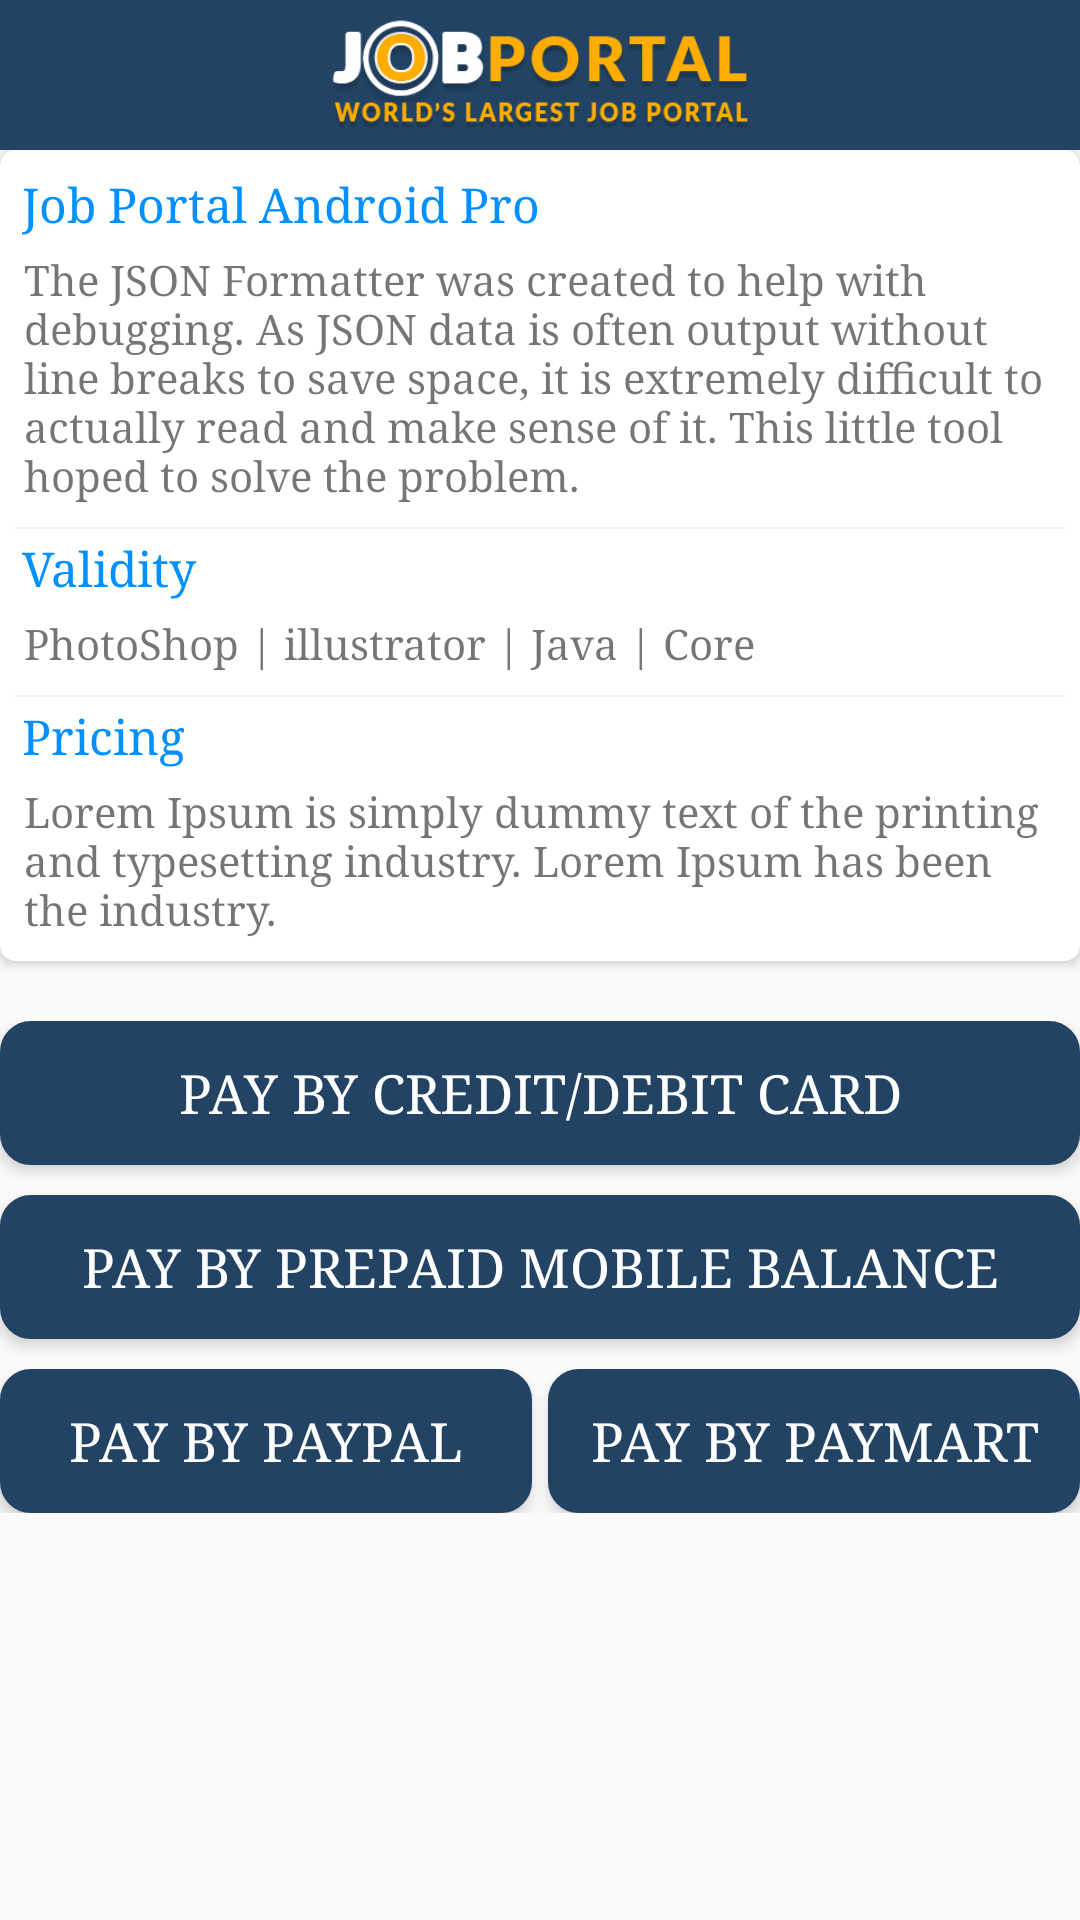

Here is an Android app screen rendered from its layout file. Give the layout XML and the strings, colors and styles it references.
<!-- AndroidManifest.xml: application theme AppTheme -->
<!-- res/layout/activity_payment.xml -->
<?xml version="1.0" encoding="utf-8"?>
<LinearLayout xmlns:android="http://schemas.android.com/apk/res/android"
    xmlns:app="http://schemas.android.com/apk/res-auto"
    xmlns:tools="http://schemas.android.com/tools"
    android:layout_width="match_parent"
    android:layout_height="match_parent"
    android:orientation="vertical"
    tools:context="com.app.jobportalw.PaymentActivity">


    <ImageView
        android:layout_width="match_parent"
        android:layout_height="50dp"
        android:background="#224364"
        android:padding="5dp"
        android:src="@drawable/image_png" />

    <ScrollView
        android:layout_width="match_parent"
        android:layout_height="wrap_content"
        android:overScrollMode="never">

        <LinearLayout
            android:layout_width="match_parent"
            android:layout_height="wrap_content"
            android:orientation="vertical">


            <android.support.v7.widget.CardView
                android:layout_width="match_parent"
                android:layout_height="wrap_content"
                android:layout_marginLeft="@dimen/activity_horizontal_margin"
                android:layout_marginRight="@dimen/activity_horizontal_margin"
                android:layout_marginTop="@dimen/activity_horizontal_margin"
                android:elevation="3dp"
                app:cardCornerRadius="5dp">

                <LinearLayout
                    android:layout_width="match_parent"
                    android:layout_height="wrap_content"
                    android:orientation="vertical"
                    android:padding="5dp">

                    <TextView
                        android:layout_width="match_parent"
                        android:layout_height="wrap_content"
                        android:layout_margin="2.2dp"
                        android:text="@string/job_portal_pro"
                        android:textColor="@color/colorAccent"
                        android:textSize="16sp" />


                    <TextView
                        android:layout_width="match_parent"
                        android:layout_height="wrap_content"
                        android:padding="3dp"
                        android:text="@string/job_portal_pro_detail" />

                    <View
                        android:layout_width="match_parent"
                        android:layout_height="0.5dp"
                        android:layout_marginTop="5dp"
                        android:background="@color/grey" />


                    <TextView
                        android:layout_width="match_parent"
                        android:layout_height="wrap_content"
                        android:layout_margin="2.2dp"
                        android:text="@string/validity"
                        android:textColor="@color/colorAccent"
                        android:textSize="16sp" />


                    <TextView
                        android:layout_width="match_parent"
                        android:layout_height="wrap_content"
                        android:padding="3dp"
                        android:text="@string/validity_detail" />

                    <View
                        android:layout_width="match_parent"
                        android:layout_height="0.5dp"
                        android:layout_marginTop="5dp"
                        android:background="@color/grey" />


                    <TextView
                        android:layout_width="match_parent"
                        android:layout_height="wrap_content"
                        android:layout_margin="2.2dp"
                        android:text="@string/pricing"
                        android:textColor="@color/colorAccent"
                        android:textSize="16sp" />


                    <TextView

                        android:layout_width="match_parent"
                        android:layout_height="wrap_content"
                        android:padding="3dp"
                        android:text="@string/pricing_detail" />


                </LinearLayout>


            </android.support.v7.widget.CardView>


            <LinearLayout
                android:layout_width="match_parent"
                android:layout_height="wrap_content"
                android:layout_marginBottom="@dimen/activity_horizontal_margin"
                android:layout_marginLeft="@dimen/activity_horizontal_margin"
                android:layout_marginRight="@dimen/activity_horizontal_margin"
                android:layout_marginTop="20dp"
                android:orientation="vertical">


                <Button
                    android:id="@+id/button_link_indian"
                    style="?android:attr/buttonBarButtonStyle"
                    android:layout_width="match_parent"
                    android:layout_height="wrap_content"
                    android:layout_marginBottom="10dp"
                    android:background="@drawable/rectanglefilled"
                    android:elevation="3dp"
                    android:text="@string/credit_debit"
                    android:textColor="@color/white"
                    android:textSize="18sp" />

                <Button
                    android:id="@+id/button_mobile_pay"
                    style="?android:attr/buttonBarButtonStyle"
                    android:layout_width="match_parent"
                    android:layout_height="wrap_content"
                    android:layout_marginBottom="10dp"
                    android:layout_weight="1"
                    android:background="@drawable/rectanglefilled"
                    android:elevation="3dp"
                    android:text="@string/via_mobile_balance"
                    android:textColor="@color/white"
                    android:textSize="18sp" />


                <LinearLayout
                    android:layout_width="match_parent"
                    android:layout_height="wrap_content"
                    android:orientation="horizontal"
                    android:paddingBottom="10dp"
                    android:weightSum="2">

                    <Button
                        android:id="@+id/button_paypal"
                        style="?android:attr/buttonBarButtonStyle"
                        android:layout_width="0dp"
                        android:layout_height="wrap_content"
                        android:layout_marginRight="2.5dp"
                        android:layout_weight="1"
                        android:background="@drawable/rectanglefilled"
                        android:elevation="3dp"
                        android:text="@string/paypal"
                        android:textColor="@color/white"
                        android:textSize="18sp" />

                    <Button
                        android:id="@+id/button_paymart"
                        style="?android:attr/buttonBarButtonStyle"
                        android:layout_width="0dp"
                        android:layout_height="wrap_content"
                        android:layout_marginLeft="2.5dp"
                        android:layout_weight="1"
                        android:background="@drawable/rectanglefilled"
                        android:elevation="3dp"
                        android:text="@string/paymart"
                        android:textColor="@color/white"
                        android:textSize="18sp" />


                </LinearLayout>


            </LinearLayout>
        </LinearLayout>
    </ScrollView>
</LinearLayout>
<!-- resources referenced by this layout -->
<resources>
  <color name="colorAccent">#0090ff</color>
  <color name="grey">#F4F4F4</color>
  <color name="white">#FFFFFF</color>
  <!-- drawable image_png: png bitmap (drawable, 21606 bytes) -->
  <!-- drawable rectanglefilled (drawable) -->
  <?xml version="1.0" encoding="UTF-8"?>
  <shape xmlns:android="http://schemas.android.com/apk/res/android">
      <stroke
          android:width="0.5dp"
          android:color="@color/dark_blue" />
  
  
      <solid android:color="@color/dark_blue" />
      <corners
          android:bottomLeftRadius="10dp"
          android:bottomRightRadius="10dp"
          android:topLeftRadius="10dp"
          android:topRightRadius="10dp" />
  </shape>
  <string name="credit_debit">PAY BY CREDIT/DEBIT CARD</string>
  <string name="job_portal_pro">Job Portal Android Pro</string>
  <string name="job_portal_pro_detail">The JSON Formatter was created to help with debugging. As JSON data is often output without line breaks to save space, it is extremely difficult to actually read and make sense of it. This little tool hoped to solve the problem.</string>
  <string name="paymart">Pay By PayMart</string>
  <string name="paypal">PAY BY PAYPAL</string>
  <string name="pricing">Pricing</string>
  <string name="pricing_detail">Lorem Ipsum is simply dummy text of the printing and typesetting industry. Lorem Ipsum has been the industry.</string>
  <string name="validity">Validity</string>
  <string name="validity_detail">PhotoShop | illustrator | Java | Core</string>
  <string name="via_mobile_balance">PAY BY PREPAID MOBILE BALANCE</string>
  <style name="AppTheme" parent="Theme.AppCompat.Light.DarkActionBar">
          <item name="windowNoTitle">true</item>
          <item name="windowActionBar">false</item>
          <item name="colorPrimary">@color/colorPrimary</item>
          <item name="colorPrimaryDark">@color/colorPrimaryDark</item>
          <item name="colorAccent">@color/colorAccent</item>
          <item name="autoCompleteTextViewStyle">@style/cursorColor</item>
          <item name="android:typeface">serif</item>
      </style>
  <color name="dark_blue">#224364</color>
  <color name="colorPrimary">#0090ff</color>
  <color name="colorPrimaryDark">#007bd9</color>
  <style name="cursorColor" parent="Widget.AppCompat.AutoCompleteTextView">
          <item name="android:textCursorDrawable">@drawable/cursor</item>
      </style>
</resources>
